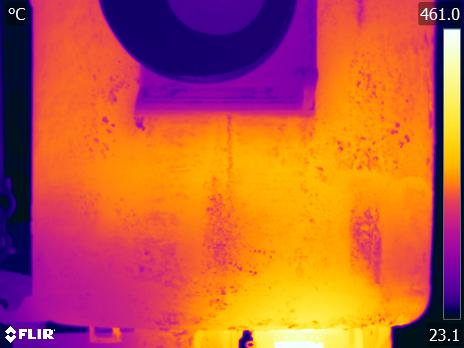

The table this chart was drawn from, first rows:
File:, S:\23-003-01 CalculoTermicoCucharas\Fase…
Parameters:, Emissivity:, 0.92
, Refl. temp.:, 20 °C
, Distance:, 5 m
, Atmospheric temp.:, 4 °C
, Ext. optics temp.:, 20 °C
, Ext. optics trans.:, 1
, Relative humidity:, 80 %
Frame 1, 56.96, 44.63, 35.59, 32.48, 32.48, 33.53, 34.38, 35.32, 34.92, 33.25, 33.3, 33.48, 34.11, 35.54, 35.85, 36.56, 35.05, 33.84, 32.39, 31.47, 31.28, 31.56, 33.62
, 57.26, 44.55, 34.92, 32.94, 32.84, 33.34, 34.2, 33.98, 33.34, 33.21, 33.16, 33.48, 34.25, 35.5, 37.31, 37.26, 36.21, 33.98, 32.52, 31.38, 31.88, 32.11, 33.71
, 56.73, 44.51, 35.72, 32.57, 32.89, 33.75, 34.25, 34.56, 34.11, 33.21, 33.21, 33.75, 35.1, 35.5, 36.47, 35.54, 36.25, 35.14, 33.03, 31.42, 31.38, 31.38, 31.79
, 57.18, 45.98, 36.74, 33.25, 33.03, 33.93, 34.34, 34.34, 34.2, 33.48, 33.44, 34.34, 35.28, 35.41, 35.54, 36.56, 36.87, 36.21, 32.71, 31.84, 31.79, 32.02, 32.3
, 56.92, 44.8, 36.52, 33.34, 33.89, 34.56, 34.52, 33.93, 33.07, 32.89, 33.39, 34.97, 35.05, 35.5, 35.72, 35.9, 36.65, 35.85, 34.47, 32.43, 31.75, 31.33, 32.2
, 57.48, 45.17, 36.56, 33.53, 33.21, 34.02, 34.65, 33.71, 32.34, 32.07, 32.11, 33.62, 33.89, 35.5, 36.52, 36.47, 36.83, 35.9, 34.56, 33.03, 31.88, 31.33, 32.34
, 57.59, 45.66, 36.87, 34.34, 34.43, 34.61, 34.74, 34.02, 32.71, 32.02, 31.14, 31.93, 32.66, 33.93, 35.85, 35.81, 35.9, 36.21, 35.5, 34.25, 32.07, 31.19, 32.66
, 57.7, 46.26, 37.13, 34.56, 34.43, 34.38, 34.47, 33.39, 31.56, 31.1, 31.1, 31.65, 32.66, 32.89, 34.07, 35.41, 35.59, 36.61, 35.81, 33.48, 31.93, 31.38, 33.07
, 57.81, 46.51, 37.61, 34.25, 33.75, 34.02, 33.66, 32.43, 31.7, 31.01, 30.91, 31.61, 32.02, 32.34, 33.3, 35.32, 36.38, 36.83, 36.52, 34.97, 33.07, 31.93, 32.25
, 58.22, 46.87, 37.79, 34.47, 34.11, 34.34, 34.07, 32.89, 31.88, 31.56, 30.91, 31.14, 32.02, 32.34, 32.89, 34.65, 35.81, 37.22, 37.13, 35.94, 34.43, 32.75, 32.07
, 58.33, 47.03, 37.74, 34.61, 34.34, 34.38, 33.71, 32.2, 31.56, 31.79, 31.28, 30.96, 31.84, 32.34, 32.62, 33.07, 34.52, 36.83, 37.31, 36.61, 35.32, 33.34, 32.34
, 58.91, 47.55, 38.05, 35.01, 34.52, 34.43, 33.39, 31.52, 31.65, 31.79, 31.14, 31.24, 31.65, 31.38, 31.84, 32.07, 33.75, 36.21, 37, 36.83, 35.85, 33.93, 33.21
, 59.02, 47.83, 38.27, 35.5, 35.1, 34.16, 32.84, 31.65, 31.93, 31.7, 30.96, 31.56, 31.19, 30.64, 30.96, 32.02, 33.48, 35.45, 36.56, 36.96, 35.99, 34.34, 34.2
, 59.17, 48.63, 39.09, 35.72, 35.01, 33.53, 31.98, 31.52, 31.61, 31.47, 30.96, 31.33, 30.82, 31.05, 30.21, 31.75, 33.16, 34.25, 36.3, 37.22, 36.25, 34.88, 34.83
, 59.72, 49.38, 39.95, 36.08, 34.61, 33.03, 31.84, 31.24, 31.33, 31.28, 30.87, 30.96, 31.19, 31.7, 30.87, 31.56, 33.03, 34.2, 36.52, 37.13, 36.61, 35.68, 35.45
, 60.08, 49.5, 40.03, 36.03, 34.34, 32.89, 31.79, 31.1, 31.56, 31.24, 31.01, 31.01, 31.42, 31.88, 32.34, 31.93, 32.84, 34.88, 36.43, 36.87, 36.74, 36.34, 36.52
, 60.8, 50.4, 40.58, 35.5, 33.71, 32.89, 31.28, 30.73, 31.38, 31.14, 31.05, 30.82, 30.96, 31.61, 31.61, 31.7, 32.07, 33.3, 34.97, 36.52, 37.22, 37.57, 37.79
, 60.98, 50.87, 41.18, 36.3, 34.07, 32.39, 30.87, 31.01, 30.87, 31.05, 30.87, 30.91, 30.26, 31.42, 31.14, 31.05, 31.56, 31.65, 34.47, 36.47, 37.35, 37.79, 37.66
, 60.22, 50.64, 41.01, 36.47, 33.89, 31.1, 30.5, 30.5, 30.45, 30.87, 30.07, 30.91, 31.01, 31.05, 30.5, 30.96, 31.56, 32.07, 33.98, 35.81, 36.78, 37.44, 37.88
, 60.19, 51.03, 41.6, 36.65, 33.8, 31.79, 31.52, 31.42, 30.77, 30.77, 30.21, 30.07, 30.87, 30.07, 30.64, 31.47, 31.38, 31.65, 33.12, 35.23, 36.3, 36.56, 37.18
, 60.41, 51.3, 41.56, 35.05, 32.02, 31.52, 31.19, 31.33, 30.45, 30.4, 30.07, 30.07, 30.87, 30.73, 30.36, 30.03, 30.4, 31.56, 33.21, 35.14, 36.38, 36.47, 36.61
, 60.48, 51.88, 42.4, 35.54, 31.65, 30.82, 30.73, 30.5, 31.1, 30.77, 30.26, 30.54, 30.91, 30.77, 30.77, 29.98, 31.33, 32.39, 32.89, 34.52, 35.9, 36.38, 37.05
, 60.3, 51.69, 41.35, 35.19, 32.48, 30.77, 30.59, 30.64, 31.47, 30.77, 30.5, 30.4, 30.73, 30.68, 30.82, 30.87, 32.25, 33.93, 35.05, 36.3, 36.91, 36.87, 37.09
, 60.73, 51.76, 41.89, 35.77, 32.94, 31.47, 30.5, 30.5, 30.64, 30.73, 30.68, 30.31, 30.59, 30.73, 30.31, 30.87, 32.98, 34.7, 35.28, 35.81, 36.21, 36.56, 37.31
, 61.77, 53, 42.86, 36.56, 32.84, 31.14, 30.59, 30.59, 30.54, 30.64, 31.1, 30.12, 30.64, 30.21, 30.82, 31.33, 33.62, 35.72, 36.21, 35.72, 35.32, 35.54, 36.56
, 62.1, 54.03, 44.14, 37.48, 34.11, 33.21, 32.52, 30.59, 30.59, 30.45, 29.28, 30.17, 30.87, 30.36, 30.87, 33.39, 35.32, 35.45, 35.5, 34.65, 34.52, 35.77, 36.38
, 62.67, 55.12, 44.76, 37.79, 35.37, 34.47, 33.25, 31.61, 31.01, 30.5, 29.79, 30.31, 30.87, 30.96, 31.79, 33.53, 35.45, 34.88, 33.93, 33.16, 33.07, 34.25, 35.72
, 62.88, 55.2, 44.63, 37.83, 35.54, 35.28, 34.88, 33.48, 31.24, 31.01, 31.14, 29.89, 30.59, 31.79, 33.71, 34.61, 35.14, 34.07, 32.98, 32.43, 32.34, 33.3, 34.79
, 62.56, 54.97, 44.67, 37.53, 35.14, 35.28, 35.28, 34.61, 32.52, 31.1, 32.3, 30.54, 31.79, 33.53, 35.37, 35.05, 33.66, 32.84, 32.07, 31.38, 31.88, 33.25, 34.79
, 62.52, 54.97, 44.76, 37.4, 35.05, 35.28, 35.41, 34.92, 34.29, 32.16, 32.71, 32.07, 33.71, 34.65, 35.41, 34.61, 33.44, 32.71, 32.66, 32.94, 33.21, 33.44, 34.34
, 63.09, 55.5, 44.55, 36.91, 34.92, 35.05, 35.19, 34.92, 34.97, 34.38, 34.16, 34.34, 34.74, 35.59, 35.45, 34.34, 34.16, 33.84, 34.02, 34.38, 34.29, 34.47, 35.23
, 63.27, 55.31, 43.89, 36.74, 34.97, 34.83, 35.1, 35.19, 35.1, 35.72, 35.23, 35.41, 35.37, 36.08, 35.41, 34.29, 34.52, 34.38, 34.29, 34.56, 34.43, 34.74, 35.59
, 63.73, 55.84, 44.14, 36.69, 34.52, 34.34, 35.1, 34.61, 34.92, 35.77, 35.14, 35.5, 36.12, 36.25, 35.72, 34.47, 34.2, 33.53, 33.66, 34.16, 33.53, 33.44, 33.98
, 64.4, 57.07, 45.04, 36.47, 33.93, 34.43, 35.1, 34.2, 34.61, 35.19, 35.45, 35.68, 36.3, 36.47, 35.9, 33.93, 32.62, 31.93, 32.39, 32.8, 32.11, 32.2, 32.62
, 64.26, 56.99, 45.29, 36.83, 34.83, 35.1, 34.92, 34.52, 34.52, 34.65, 35.94, 35.81, 35.72, 36.21, 35.45, 33.25, 31.33, 31.05, 31.52, 31.47, 31.61, 32.02, 32.3
, 63.91, 56.62, 45.57, 37.35, 35.9, 34.79, 34.38, 34.07, 34.38, 34.61, 35.85, 35.9, 35.59, 35.9, 35.85, 34.29, 32.43, 31.56, 31.7, 31.52, 31.28, 32.11, 32.57
, 63.48, 56.14, 44.96, 36.69, 34.83, 34.02, 34.25, 34.07, 34.34, 34.52, 35.28, 35.45, 36.08, 36.25, 36.16, 34.88, 33.44, 32.43, 31.84, 31.52, 31.52, 31.84, 32.34
, 62.52, 54.86, 43.23, 34.74, 32.62, 32.84, 33.8, 33.8, 34.2, 34.65, 34.47, 34.56, 35.81, 36.25, 35.94, 35.14, 34.52, 33.8, 32.52, 31.56, 31.56, 31.47, 31.56
, 62.63, 55.27, 42.44, 33.12, 31.56, 31.28, 33.75, 33.62, 33.8, 33.48, 34.7, 34.38, 35.68, 35.9, 35.1, 34.97, 34.83, 33.75, 32.71, 31.79, 30.73, 30.77, 30.87
, 62.31, 54.78, 42.9, 33.12, 31.24, 33.21, 33.8, 33.53, 33.75, 33.62, 33.66, 34.56, 35.63, 35.77, 35.32, 35.32, 35.19, 34.83, 34.52, 33.48, 32.11, 31.65, 31.33
, 62.67, 55.84, 43.6, 33.84, 33.39, 33.57, 33.71, 32.94, 32.98, 33.39, 33.66, 34.07, 35.41, 35.81, 35.19, 34.74, 34.97, 34.97, 34.52, 34.02, 32.98, 32.25, 32.07
, 63.09, 55.99, 43.69, 34.07, 33.84, 32.98, 33.66, 33.44, 32.52, 32.2, 32.25, 32.89, 34.97, 35.54, 35.19, 34.79, 34.79, 34.79, 34.83, 35.05, 34.79, 33.75, 32.71
, 62.77, 56.03, 44.67, 36.83, 34.07, 32.75, 32.84, 32.48, 30.91, 30.5, 31.47, 32.11, 34.56, 35.23, 35.01, 34.83, 34.79, 34.83, 34.56, 34.65, 35.14, 34.88, 35.23
, 63.8, 57.48, 46.14, 37.96, 34.88, 33.75, 32.62, 32.25, 30.54, 30.5, 30.54, 31.7, 33.98, 34.7, 34.7, 34.34, 34.34, 34.79, 35.01, 35.19, 35.5, 36.25, 35.85
, 63.7, 57.51, 46.18, 37.53, 34.97, 33.48, 32.62, 30.07, 29.37, 30.31, 30.36, 30.54, 33.39, 34.79, 34.97, 35.01, 34.79, 34.7, 35.01, 35.28, 35.45, 36.21, 36.03
, 63.94, 57.81, 46.43, 37.13, 33.39, 32.3, 30.68, 30.26, 29.37, 29.32, 30.21, 31.14, 32.84, 34.25, 34.79, 34.97, 35.01, 34.97, 35.01, 35.14, 35.28, 35.63, 35.94
, 63.91, 57.55, 46.3, 37.05, 32.98, 31.98, 30.31, 29.46, 29.98, 30.4, 30.73, 30.96, 33.3, 34.79, 34.97, 34.88, 35.01, 35.01, 34.88, 35.05, 35.28, 35.68, 35.77
, 64.08, 57.99, 46.38, 35.99, 32.43, 30.68, 30.82, 30.07, 30.59, 30.87, 31.75, 33.3, 34.52, 35.1, 35.19, 34.7, 34.16, 33.98, 33.66, 33.39, 34.7, 35.37, 35.72
, 63.52, 57.74, 46.47, 35.59, 31.93, 30.4, 30.54, 30.36, 31.88, 32.3, 33.16, 34.43, 35.19, 35.23, 35.19, 34.11, 32.57, 31.93, 31.79, 32.52, 34.29, 34.56, 34.83
, 63.48, 58.18, 46.43, 34.61, 31.01, 30.68, 31.84, 31.93, 33.3, 34.11, 34.7, 34.88, 35.23, 35.45, 34.65, 32.84, 31.33, 30.96, 31.19, 32.25, 33.53, 33.16, 34.2
, 63.48, 58.07, 46.26, 34.97, 31.05, 32.62, 33.48, 33.71, 33.98, 34.11, 34.11, 33.62, 34.2, 34.97, 34.43, 32.43, 30.87, 30.82, 31.1, 31.7, 32.02, 31.88, 33.39
, 63.66, 58.36, 46.38, 36.03, 32.84, 34.02, 34.11, 34.07, 34.02, 32.84, 32.43, 32.11, 33.48, 34.29, 33.93, 32.39, 30.77, 30.64, 30.77, 31.19, 31.1, 31.47, 32.75
, 63.62, 59.02, 47.35, 37.22, 34.2, 34.2, 34.2, 32.89, 32.66, 31.42, 31.33, 31.88, 33.57, 34.43, 34.07, 32.43, 30.77, 30.68, 30.73, 30.82, 30.64, 31.42, 32.2
... 295 more rows
